The GitHub repository CRWJ-WJ/crwj contains a labelled image folder "neu_processed" with 5 categories: crazing, inclusion, pitted surface, rolled-in scale, scratches. Examples follow, each with its label.

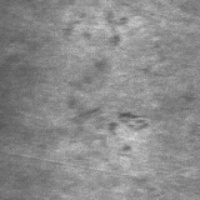
Label: rolled-in scale

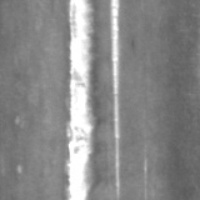
Label: scratches

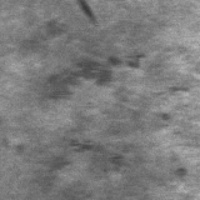
Label: rolled-in scale

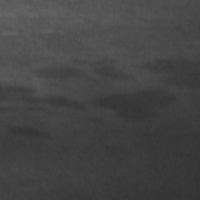
Label: inclusion

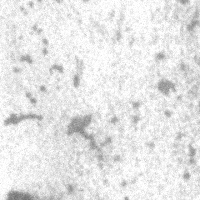
Label: pitted surface

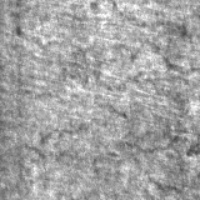
Label: crazing
